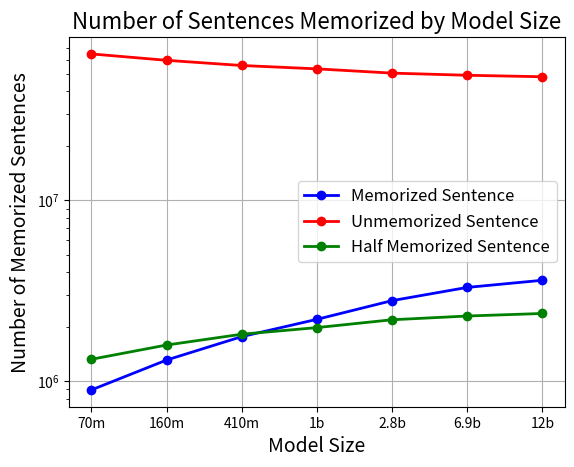

Python code for this plot: (Note: this script raises an exception after producing the figure.)
from matplotlib import pyplot as plt


range = [0, 0.1, 0.2, 0.3, 0.4, 0.5, 0.6, 0.7, 0.8, 0.9,1]
dedup70m_32_48 = [64506233,37841243,27559121,4910421,4754192,1321896,1784455,1179768,476356,823418,380088,894809]
dedup70m_32_64 = [52919170, 72557211,12500242,3751401,1689877,874961,657503,324606,253022,242386,250193,411428]
dedup70m_32_80 = [44099661,84685911,12138802,2763596,1021318,414016,321856,221454,177818,175597,149242,262729]
dedup70m_32_96 = [37165380,97495916,7774461,2070021,634902,330683,242755,151336,144813,122512,131375,167846]
dedup70m_32_112 = [27089493,111089211,5890283,1064150,453601,220630,164916,124705,87874,82222,73947,90968]

dedup70m_48_64 = [61979944, 37252567, 28109245, 5234289, 5266252, 1511858, 2096874, 1447860, 604312, 1090535, 564712, 1273552]
dedup70m_64_80 = [60512868, 36851547, 28355726, 5411213, 5551329, 1623974, 2283239, 1613176, 684451, 1266992, 686054, 1591431]
dedup70m_64_96 = [58838534, 36359295, 28572092, 5605379, 5872569, 1747742, 2491068, 1797351, 776486, 1464090, 828150, 2079244]
dedup70m_96_112 = [58838534, 36359295, 28572092, 5605379, 5872569, 1747742, 2491068, 1797351, 776486, 1464090, 828150, 2079244]


dedup160m_32_48 = [59464820,37414987,29680540,5670919,5630038,1584734,2147099,1439956,589894,1018286,481701,1309026]
dedup160m_32_64 = [48981644,73082309,14089895,4388330,2025764,1080489,832277,413358,321405,300862,331674,583993]
dedup160m_32_96 = [34570570, 98217163, 8730153, 2465050, 789394, 418952, 306127, 187018, 176703, 146568, 173166, 251136]


dedup410m_32_48 = [55667725, 36772784,31082769,6294070,6398771,1818303,2477312,1673641,689333,1208393,585278,1763621]
dedup410m_32_64 = [45892775, 73023639, 15468711, 4973983, 2340836, 1276892, 994909, 494626, 387584, 362349, 413059, 802637]
dedup410m_32_96 = [32413858, 98468010, 9689734, 2852055, 938247, 506305, 371739, 226300, 212996, 174814, 216367, 361575]

dedup1b_32_48 = [53337373, 36207822, 31780490, 6668892, 6902386, 1978310, 2706078, 1840521, 765859, 1365831, 680658, 2197780]
dedup1b_32_64 = [44012189, 72674249, 16309375, 5372333, 2566720, 1428121, 1125248, 564809, 447231, 419171, 493153, 1019401]

dedup2_8b_32_48 = [50521557, 35429015, 32545886, 7126382, 7536738, 2186161, 3005835, 2062528, 862821, 1561455, 805117, 2788505]

dedup6_9b_32_48 = [49156099, 34945652, 32775559, 7327698, 7835542, 2292935, 3156483, 2172148, 912410, 1670842, 886455, 3300177]

dedup12b_32_48 = [48241477, 34621975, 32916929, 7468693, 8047337, 2368123, 3265290, 2253386, 949157, 1745443, 939923, 3614267]





memorized_32_16 = [894809, 1309026, 1763621, 2197780, 2788505, 3300177, 3614267]
unmemorized_32_16 = [64506233, 59464820, 55667725, 53337373, 50521557, 49156099, 48241477]
half_memorized_32_16 = [1321896, 1584734, 1818303, 1978310, 2186161, 2292935,2368123]
plt.plot(["70m", "160m", "410m", "1b", "2.8b", "6.9b", "12b"], memorized_32_16, label="Memorized Sentence", color="blue",
         marker="o", linestyle="-", linewidth=2)
plt.plot(["70m", "160m", "410m", "1b", "2.8b", "6.9b", "12b"], unmemorized_32_16, label="Unmemorized Sentence", color="red",
         marker="o", linestyle="-", linewidth=2)
plt.plot(["70m", "160m", "410m", "1b", "2.8b", "6.9b", "12b"], half_memorized_32_16, label="Half Memorized Sentence",
         color="green", marker="o", linestyle="-", linewidth=2)
plt.yscale('log')
plt.xlabel("Model Size", fontsize=14)
plt.ylabel("Number of Memorized Sentences", fontsize=14)
plt.title("Number of Sentences Memorized by Model Size", fontsize=16)
plt.legend(fontsize=12)
plt.grid(True)
plt.savefig("memorized.png")
plt.show()

memoirzed_70m_dynamic_complement = [894809, 411428, 262729, 167846, 90968]
memoirzed_160m_dynamic_complement = [1309026, 583993, 251136]
memoirzed_410m_dynamic_complement = [1763621, 802637, 361575]
plt.plot(["16", "32", "64", "96"],memoirzed_70m_dynamic_complement, label="70m", color="blue", marker="o", linestyle="-", linewidth=2)
plt.xlabel("Complement Size", fontsize=14)
plt.ylabel("Number of Memorized Sentences", fontsize=14)
plt.title("Number of Sentences Memorized vs Complement Size", fontsize=16)
plt.legend(fontsize=12)
plt.grid(True)
plt.savefig("memorized_dynamic_complement.png")
plt.show()

memorized_70m_dynamic_context = [1273552, 1591431, 2079244, 2079244]
memorized_160m_dynamic_context = [1309026]
memorized_410m_dynamic_context = [1763621]
memorized_1b_dynamic_context = [2197780]
memorized_2_8b_dynamic_context = [2788505]
memorized_6_9b_dynamic_context = [3300177]
memorized_12b_dynamic_context = [3614267]

plt.plot(["32", "48", "64", "96"],memorized_70m_dynamic_context, label="70m", color="blue", marker="o", linestyle="-", linewidth=2)
plt.plot(["32"],memorized_160m_dynamic_context, label="160m", color="red", marker="o", linestyle="-", linewidth=2)
plt.plot(["32"],memorized_410m_dynamic_context, label="410m", color="green", marker="o", linestyle="-", linewidth=2)
plt.plot(["32"],memorized_1b_dynamic_context, label="1b", color="purple", marker="o", linestyle="-", linewidth=2)
plt.plot(["32"],memorized_2_8b_dynamic_context, label="2.8b", color="orange", marker="o", linestyle="-", linewidth=2)
plt.plot(["32"],memorized_6_9b_dynamic_context, label="6.9b", color="brown", marker="o", linestyle="-", linewidth=2)
plt.plot(["32"],memorized_12b_dynamic_context, label="12b", color="black", marker="o", linestyle="-", linewidth=2)
plt.xlabel("Context Size", fontsize=14)
plt.ylabel("Number of Memorized Sentences", fontsize=14)
plt.title("Number of Sentences Memorized vs Context Size", fontsize=16)
plt.legend(fontsize=12)
plt.grid(True)
plt.savefig("memorized_dynamic_context.png")
plt.show()
